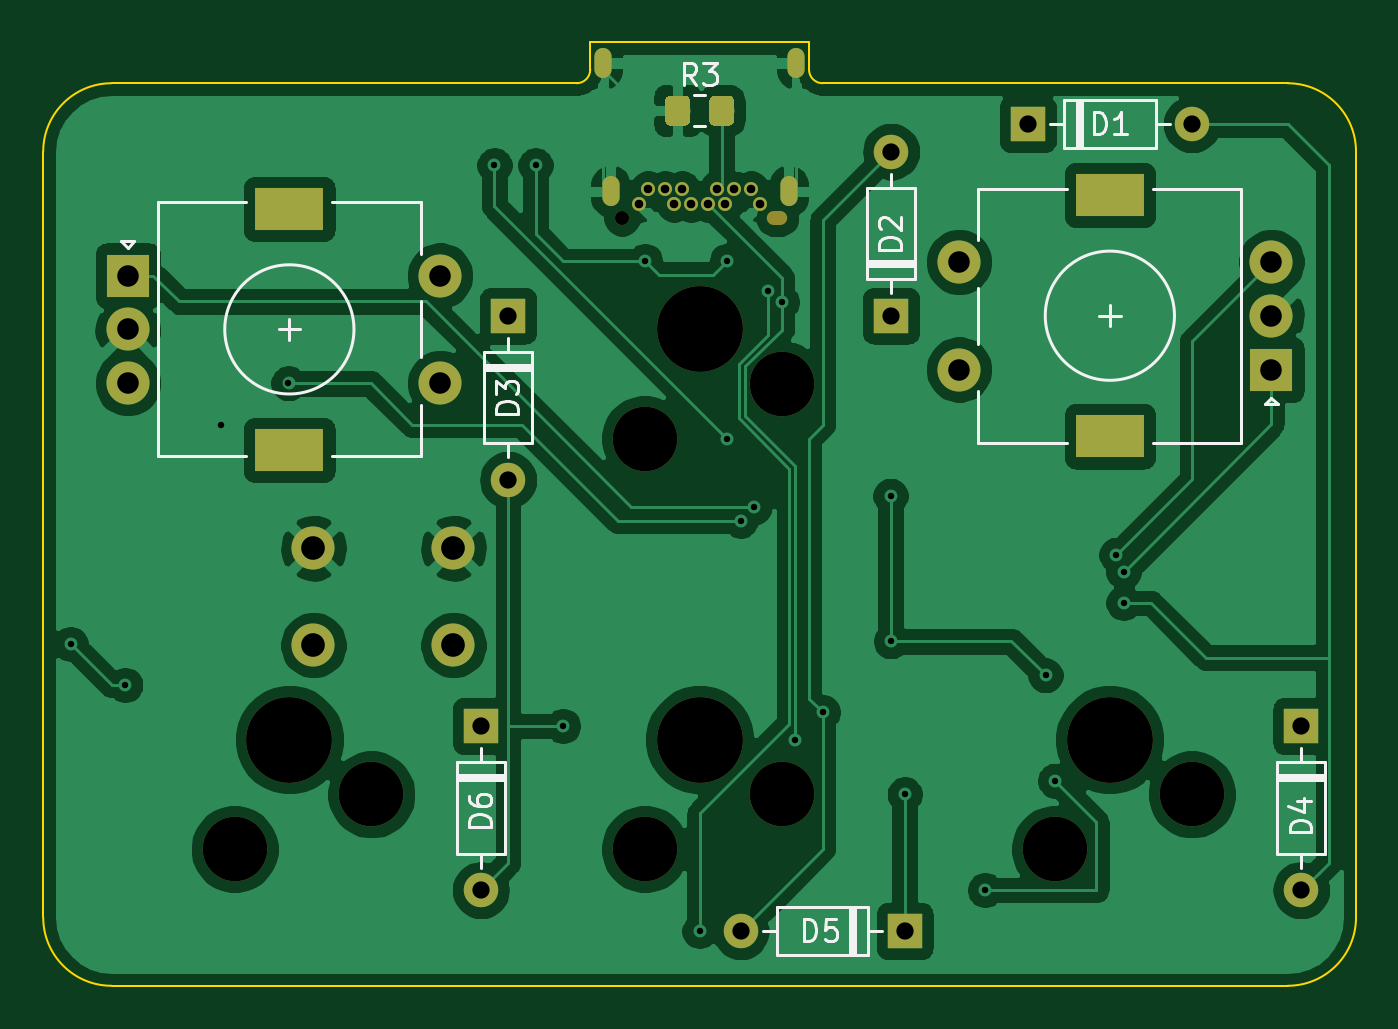
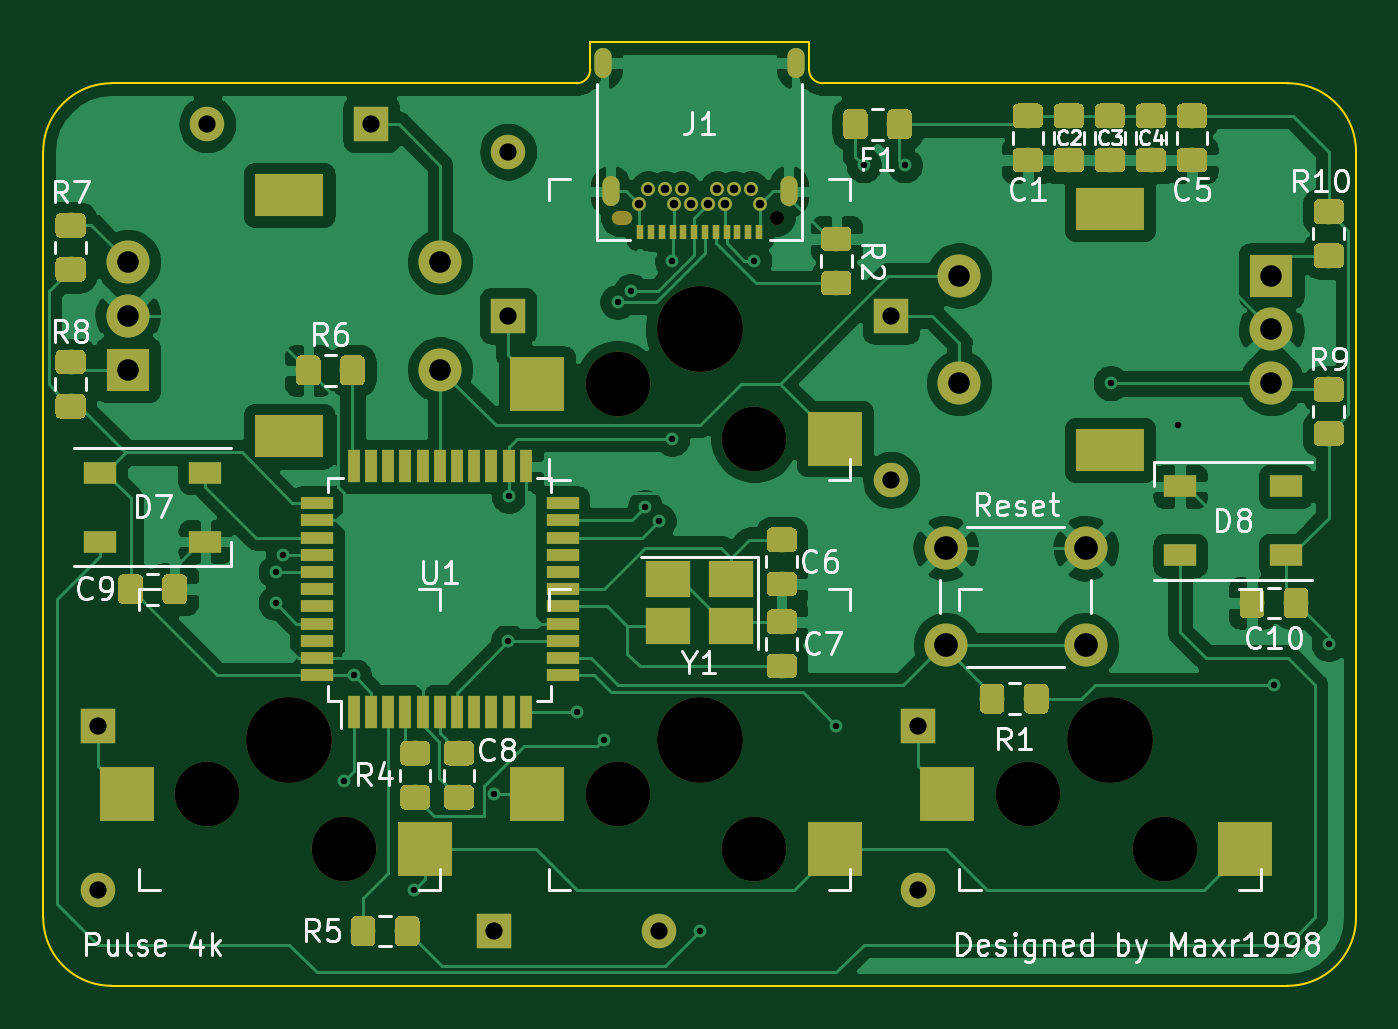
Circuit board: 11 layer files. Board 61.0 x 43.8 mm.
- bottom_copper: pcb-B_Cu.gbr (215893 bytes)
- bottom_mask: pcb-B_Mask.gbr (77814 bytes)
- paste: pcb-B_Paste.gbr (75862 bytes)
- bottom_silk: pcb-B_SilkS.gbr (32867 bytes)
- outline: pcb-Edge_Cuts.gbr (1315 bytes)
- top_copper: pcb-F_Cu.gbr (123419 bytes)
- top_mask: pcb-F_Mask.gbr (6042 bytes)
- paste: pcb-F_Paste.gbr (4115 bytes)
- top_silk: pcb-F_SilkS.gbr (9428 bytes)
- drill: pcb-NPTH.drl (509 bytes)
- drill: pcb-PTH.drl (1647 bytes)

=== bottom_copper: pcb-B_Cu.gbr (215893 bytes, source omitted) ===
=== bottom_mask: pcb-B_Mask.gbr (77814 bytes, source omitted) ===
=== paste: pcb-B_Paste.gbr (75862 bytes, source omitted) ===
=== bottom_silk: pcb-B_SilkS.gbr (32867 bytes, source omitted) ===
=== outline: pcb-Edge_Cuts.gbr ===
G04 #@! TF.GenerationSoftware,KiCad,Pcbnew,5.1.2*
G04 #@! TF.CreationDate,2019-05-02T19:13:18+02:00*
G04 #@! TF.ProjectId,pcb,7063622e-6b69-4636-9164-5f7063625858,rev?*
G04 #@! TF.SameCoordinates,Original*
G04 #@! TF.FileFunction,Profile,NP*
%FSLAX46Y46*%
G04 Gerber Fmt 4.6, Leading zero omitted, Abs format (unit mm)*
G04 Created by KiCad (PCBNEW 5.1.2) date 2019-05-02 19:13:18*
%MOMM*%
%LPD*%
G04 APERTURE LIST*
%ADD10C,0.100000*%
G04 APERTURE END LIST*
D10*
X189230000Y-122555000D02*
G75*
G02X186055000Y-125730000I-3175000J0D01*
G01*
X186055000Y-83820000D02*
G75*
G02X189230000Y-86995000I0J-3175000D01*
G01*
X128270000Y-86995000D02*
G75*
G02X131445000Y-83820000I3175000J0D01*
G01*
X131445000Y-125730000D02*
G75*
G02X128270000Y-122555000I0J3175000D01*
G01*
X153670000Y-83185000D02*
G75*
G02X153035000Y-83820000I-635000J0D01*
G01*
X153670000Y-81915000D02*
X153670000Y-83185000D01*
X163830000Y-81915000D02*
X153670000Y-81915000D01*
X163830000Y-83185000D02*
X163830000Y-81915000D01*
X164465000Y-83820000D02*
G75*
G02X163830000Y-83185000I0J635000D01*
G01*
X131445000Y-83820000D02*
X153035000Y-83820000D01*
X189230000Y-122555000D02*
X189230000Y-86995000D01*
X164465000Y-83820000D02*
X186055000Y-83820000D01*
X128270000Y-122555000D02*
X128270000Y-86995000D01*
X131445000Y-125730000D02*
X186055000Y-125730000D01*
M02*

=== top_copper: pcb-F_Cu.gbr (123419 bytes, source omitted) ===
=== top_mask: pcb-F_Mask.gbr ===
G04 #@! TF.GenerationSoftware,KiCad,Pcbnew,5.1.2*
G04 #@! TF.CreationDate,2019-05-02T19:13:18+02:00*
G04 #@! TF.ProjectId,pcb,7063622e-6b69-4636-9164-5f7063625858,rev?*
G04 #@! TF.SameCoordinates,Original*
G04 #@! TF.FileFunction,Soldermask,Top*
G04 #@! TF.FilePolarity,Negative*
%FSLAX46Y46*%
G04 Gerber Fmt 4.6, Leading zero omitted, Abs format (unit mm)*
G04 Created by KiCad (PCBNEW 5.1.2) date 2019-05-02 19:13:18*
%MOMM*%
%LPD*%
G04 APERTURE LIST*
%ADD10C,3.987800*%
%ADD11C,3.000000*%
%ADD12R,2.000000X2.000000*%
%ADD13C,2.000000*%
%ADD14R,3.200000X2.000000*%
%ADD15C,0.100000*%
%ADD16C,1.150000*%
%ADD17C,0.650000*%
%ADD18O,0.950000X0.650000*%
%ADD19O,0.800000X1.400000*%
%ADD20O,1.600000X1.600000*%
%ADD21R,1.600000X1.600000*%
G04 APERTURE END LIST*
D10*
X158750000Y-95250000D03*
D11*
X162560000Y-97790000D03*
X156210000Y-100330000D03*
D10*
X139700000Y-114300000D03*
D11*
X143510000Y-116840000D03*
X137160000Y-119380000D03*
D10*
X158750000Y-114300000D03*
D11*
X162560000Y-116840000D03*
X156210000Y-119380000D03*
D10*
X177800000Y-114300000D03*
D11*
X181610000Y-116840000D03*
X175260000Y-119380000D03*
D12*
X132200000Y-92750000D03*
D13*
X132200000Y-95250000D03*
X132200000Y-97750000D03*
D14*
X139700000Y-89650000D03*
X139700000Y-100850000D03*
D13*
X146700000Y-92750000D03*
X146700000Y-97750000D03*
D12*
X185300000Y-97115000D03*
D13*
X185300000Y-94615000D03*
X185300000Y-92115000D03*
D14*
X177800000Y-100215000D03*
X177800000Y-89015000D03*
D13*
X170800000Y-97115000D03*
X170800000Y-92115000D03*
X140820000Y-105410000D03*
X140820000Y-109910000D03*
X147320000Y-105410000D03*
X147320000Y-109910000D03*
D15*
G36*
X160124505Y-84391204D02*
G01*
X160148773Y-84394804D01*
X160172572Y-84400765D01*
X160195671Y-84409030D01*
X160217850Y-84419520D01*
X160238893Y-84432132D01*
X160258599Y-84446747D01*
X160276777Y-84463223D01*
X160293253Y-84481401D01*
X160307868Y-84501107D01*
X160320480Y-84522150D01*
X160330970Y-84544329D01*
X160339235Y-84567428D01*
X160345196Y-84591227D01*
X160348796Y-84615495D01*
X160350000Y-84639999D01*
X160350000Y-85540001D01*
X160348796Y-85564505D01*
X160345196Y-85588773D01*
X160339235Y-85612572D01*
X160330970Y-85635671D01*
X160320480Y-85657850D01*
X160307868Y-85678893D01*
X160293253Y-85698599D01*
X160276777Y-85716777D01*
X160258599Y-85733253D01*
X160238893Y-85747868D01*
X160217850Y-85760480D01*
X160195671Y-85770970D01*
X160172572Y-85779235D01*
X160148773Y-85785196D01*
X160124505Y-85788796D01*
X160100001Y-85790000D01*
X159449999Y-85790000D01*
X159425495Y-85788796D01*
X159401227Y-85785196D01*
X159377428Y-85779235D01*
X159354329Y-85770970D01*
X159332150Y-85760480D01*
X159311107Y-85747868D01*
X159291401Y-85733253D01*
X159273223Y-85716777D01*
X159256747Y-85698599D01*
X159242132Y-85678893D01*
X159229520Y-85657850D01*
X159219030Y-85635671D01*
X159210765Y-85612572D01*
X159204804Y-85588773D01*
X159201204Y-85564505D01*
X159200000Y-85540001D01*
X159200000Y-84639999D01*
X159201204Y-84615495D01*
X159204804Y-84591227D01*
X159210765Y-84567428D01*
X159219030Y-84544329D01*
X159229520Y-84522150D01*
X159242132Y-84501107D01*
X159256747Y-84481401D01*
X159273223Y-84463223D01*
X159291401Y-84446747D01*
X159311107Y-84432132D01*
X159332150Y-84419520D01*
X159354329Y-84409030D01*
X159377428Y-84400765D01*
X159401227Y-84394804D01*
X159425495Y-84391204D01*
X159449999Y-84390000D01*
X160100001Y-84390000D01*
X160124505Y-84391204D01*
X160124505Y-84391204D01*
G37*
D16*
X159775000Y-85090000D03*
D15*
G36*
X158074505Y-84391204D02*
G01*
X158098773Y-84394804D01*
X158122572Y-84400765D01*
X158145671Y-84409030D01*
X158167850Y-84419520D01*
X158188893Y-84432132D01*
X158208599Y-84446747D01*
X158226777Y-84463223D01*
X158243253Y-84481401D01*
X158257868Y-84501107D01*
X158270480Y-84522150D01*
X158280970Y-84544329D01*
X158289235Y-84567428D01*
X158295196Y-84591227D01*
X158298796Y-84615495D01*
X158300000Y-84639999D01*
X158300000Y-85540001D01*
X158298796Y-85564505D01*
X158295196Y-85588773D01*
X158289235Y-85612572D01*
X158280970Y-85635671D01*
X158270480Y-85657850D01*
X158257868Y-85678893D01*
X158243253Y-85698599D01*
X158226777Y-85716777D01*
X158208599Y-85733253D01*
X158188893Y-85747868D01*
X158167850Y-85760480D01*
X158145671Y-85770970D01*
X158122572Y-85779235D01*
X158098773Y-85785196D01*
X158074505Y-85788796D01*
X158050001Y-85790000D01*
X157399999Y-85790000D01*
X157375495Y-85788796D01*
X157351227Y-85785196D01*
X157327428Y-85779235D01*
X157304329Y-85770970D01*
X157282150Y-85760480D01*
X157261107Y-85747868D01*
X157241401Y-85733253D01*
X157223223Y-85716777D01*
X157206747Y-85698599D01*
X157192132Y-85678893D01*
X157179520Y-85657850D01*
X157169030Y-85635671D01*
X157160765Y-85612572D01*
X157154804Y-85588773D01*
X157151204Y-85564505D01*
X157150000Y-85540001D01*
X157150000Y-84639999D01*
X157151204Y-84615495D01*
X157154804Y-84591227D01*
X157160765Y-84567428D01*
X157169030Y-84544329D01*
X157179520Y-84522150D01*
X157192132Y-84501107D01*
X157206747Y-84481401D01*
X157223223Y-84463223D01*
X157241401Y-84446747D01*
X157261107Y-84432132D01*
X157282150Y-84419520D01*
X157304329Y-84409030D01*
X157327428Y-84400765D01*
X157351227Y-84394804D01*
X157375495Y-84391204D01*
X157399999Y-84390000D01*
X158050001Y-84390000D01*
X158074505Y-84391204D01*
X158074505Y-84391204D01*
G37*
D16*
X157725000Y-85090000D03*
D17*
X156350000Y-88735000D03*
X157150000Y-88735000D03*
X157950000Y-88735000D03*
X159550000Y-88735000D03*
X160350000Y-88735000D03*
X161150000Y-88735000D03*
X155950000Y-89435000D03*
X157550000Y-89435000D03*
X158350000Y-89435000D03*
X159150000Y-89435000D03*
X159950000Y-89435000D03*
X161550000Y-89435000D03*
X155150000Y-90085000D03*
D18*
X162350000Y-90085000D03*
D19*
X154260000Y-82885000D03*
X163240000Y-82885000D03*
X162880000Y-88835000D03*
X154620000Y-88835000D03*
D20*
X148590000Y-121285000D03*
D21*
X148590000Y-113665000D03*
D20*
X160655000Y-123190000D03*
D21*
X168275000Y-123190000D03*
D20*
X186690000Y-121285000D03*
D21*
X186690000Y-113665000D03*
D20*
X149860000Y-102235000D03*
D21*
X149860000Y-94615000D03*
D20*
X167640000Y-86995000D03*
D21*
X167640000Y-94615000D03*
D20*
X181610000Y-85725000D03*
D21*
X173990000Y-85725000D03*
M02*

=== paste: pcb-F_Paste.gbr ===
G04 #@! TF.GenerationSoftware,KiCad,Pcbnew,5.1.2*
G04 #@! TF.CreationDate,2019-05-02T19:13:18+02:00*
G04 #@! TF.ProjectId,pcb,7063622e-6b69-4636-9164-5f7063625858,rev?*
G04 #@! TF.SameCoordinates,Original*
G04 #@! TF.FileFunction,Paste,Top*
G04 #@! TF.FilePolarity,Positive*
%FSLAX46Y46*%
G04 Gerber Fmt 4.6, Leading zero omitted, Abs format (unit mm)*
G04 Created by KiCad (PCBNEW 5.1.2) date 2019-05-02 19:13:18*
%MOMM*%
%LPD*%
G04 APERTURE LIST*
%ADD10C,0.100000*%
%ADD11C,1.150000*%
G04 APERTURE END LIST*
D10*
G36*
X160124505Y-84391204D02*
G01*
X160148773Y-84394804D01*
X160172572Y-84400765D01*
X160195671Y-84409030D01*
X160217850Y-84419520D01*
X160238893Y-84432132D01*
X160258599Y-84446747D01*
X160276777Y-84463223D01*
X160293253Y-84481401D01*
X160307868Y-84501107D01*
X160320480Y-84522150D01*
X160330970Y-84544329D01*
X160339235Y-84567428D01*
X160345196Y-84591227D01*
X160348796Y-84615495D01*
X160350000Y-84639999D01*
X160350000Y-85540001D01*
X160348796Y-85564505D01*
X160345196Y-85588773D01*
X160339235Y-85612572D01*
X160330970Y-85635671D01*
X160320480Y-85657850D01*
X160307868Y-85678893D01*
X160293253Y-85698599D01*
X160276777Y-85716777D01*
X160258599Y-85733253D01*
X160238893Y-85747868D01*
X160217850Y-85760480D01*
X160195671Y-85770970D01*
X160172572Y-85779235D01*
X160148773Y-85785196D01*
X160124505Y-85788796D01*
X160100001Y-85790000D01*
X159449999Y-85790000D01*
X159425495Y-85788796D01*
X159401227Y-85785196D01*
X159377428Y-85779235D01*
X159354329Y-85770970D01*
X159332150Y-85760480D01*
X159311107Y-85747868D01*
X159291401Y-85733253D01*
X159273223Y-85716777D01*
X159256747Y-85698599D01*
X159242132Y-85678893D01*
X159229520Y-85657850D01*
X159219030Y-85635671D01*
X159210765Y-85612572D01*
X159204804Y-85588773D01*
X159201204Y-85564505D01*
X159200000Y-85540001D01*
X159200000Y-84639999D01*
X159201204Y-84615495D01*
X159204804Y-84591227D01*
X159210765Y-84567428D01*
X159219030Y-84544329D01*
X159229520Y-84522150D01*
X159242132Y-84501107D01*
X159256747Y-84481401D01*
X159273223Y-84463223D01*
X159291401Y-84446747D01*
X159311107Y-84432132D01*
X159332150Y-84419520D01*
X159354329Y-84409030D01*
X159377428Y-84400765D01*
X159401227Y-84394804D01*
X159425495Y-84391204D01*
X159449999Y-84390000D01*
X160100001Y-84390000D01*
X160124505Y-84391204D01*
X160124505Y-84391204D01*
G37*
D11*
X159775000Y-85090000D03*
D10*
G36*
X158074505Y-84391204D02*
G01*
X158098773Y-84394804D01*
X158122572Y-84400765D01*
X158145671Y-84409030D01*
X158167850Y-84419520D01*
X158188893Y-84432132D01*
X158208599Y-84446747D01*
X158226777Y-84463223D01*
X158243253Y-84481401D01*
X158257868Y-84501107D01*
X158270480Y-84522150D01*
X158280970Y-84544329D01*
X158289235Y-84567428D01*
X158295196Y-84591227D01*
X158298796Y-84615495D01*
X158300000Y-84639999D01*
X158300000Y-85540001D01*
X158298796Y-85564505D01*
X158295196Y-85588773D01*
X158289235Y-85612572D01*
X158280970Y-85635671D01*
X158270480Y-85657850D01*
X158257868Y-85678893D01*
X158243253Y-85698599D01*
X158226777Y-85716777D01*
X158208599Y-85733253D01*
X158188893Y-85747868D01*
X158167850Y-85760480D01*
X158145671Y-85770970D01*
X158122572Y-85779235D01*
X158098773Y-85785196D01*
X158074505Y-85788796D01*
X158050001Y-85790000D01*
X157399999Y-85790000D01*
X157375495Y-85788796D01*
X157351227Y-85785196D01*
X157327428Y-85779235D01*
X157304329Y-85770970D01*
X157282150Y-85760480D01*
X157261107Y-85747868D01*
X157241401Y-85733253D01*
X157223223Y-85716777D01*
X157206747Y-85698599D01*
X157192132Y-85678893D01*
X157179520Y-85657850D01*
X157169030Y-85635671D01*
X157160765Y-85612572D01*
X157154804Y-85588773D01*
X157151204Y-85564505D01*
X157150000Y-85540001D01*
X157150000Y-84639999D01*
X157151204Y-84615495D01*
X157154804Y-84591227D01*
X157160765Y-84567428D01*
X157169030Y-84544329D01*
X157179520Y-84522150D01*
X157192132Y-84501107D01*
X157206747Y-84481401D01*
X157223223Y-84463223D01*
X157241401Y-84446747D01*
X157261107Y-84432132D01*
X157282150Y-84419520D01*
X157304329Y-84409030D01*
X157327428Y-84400765D01*
X157351227Y-84394804D01*
X157375495Y-84391204D01*
X157399999Y-84390000D01*
X158050001Y-84390000D01*
X158074505Y-84391204D01*
X158074505Y-84391204D01*
G37*
D11*
X157725000Y-85090000D03*
M02*

=== top_silk: pcb-F_SilkS.gbr (9428 bytes, source omitted) ===
=== drill: pcb-NPTH.drl ===
M48
; DRILL file {KiCad 5.1.2} date Do 02 Mai 2019 19:12:56 CEST
; FORMAT={-:-/ absolute / inch / decimal}
; #@! TF.CreationDate,2019-05-02T19:12:56+02:00
; #@! TF.GenerationSoftware,Kicad,Pcbnew,5.1.2
; #@! TF.FileFunction,NonPlated,1,2,NPTH
FMAT,2
INCH
T1C0.0256
T2C0.1181
T3C0.1570
%
G90
G05
T1
X6.1083Y-3.5467
T2
X6.9Y-4.7
X7.15Y-4.6
X6.15Y-3.95
X6.4Y-3.85
X6.15Y-4.7
X6.4Y-4.6
X5.4Y-4.7
X5.65Y-4.6
T3
X7.0Y-4.5
X6.25Y-3.75
X6.25Y-4.5
X5.5Y-4.5
T1
G00X6.3858Y-3.5467
M15
G01X6.3976Y-3.5467
M16
G05
T0
M30

=== drill: pcb-PTH.drl ===
M48
; DRILL file {KiCad 5.1.2} date Do 02 Mai 2019 19:12:56 CEST
; FORMAT={-:-/ absolute / inch / decimal}
; #@! TF.CreationDate,2019-05-02T19:12:56+02:00
; #@! TF.GenerationSoftware,Kicad,Pcbnew,5.1.2
; #@! TF.FileFunction,Plated,1,2,PTH
FMAT,2
INCH
T1C0.0118
T2C0.0157
T3C0.0197
T4C0.0315
T5C0.0394
T6C0.0433
T7C0.0591
%
G90
G05
T1
X5.1Y-4.325
X5.2Y-4.4
X5.375Y-3.925
X5.4984Y-3.8484
X5.875Y-3.45
X5.95Y-3.45
X6.0Y-4.475
X6.15Y-3.625
X6.25Y-4.85
X6.3Y-3.625
X6.3Y-3.95
X6.325Y-4.1
X6.35Y-4.075
X6.375Y-3.68
X6.4Y-3.7
X6.425Y-4.5
X6.475Y-4.45
X6.599Y-4.054
X6.5998Y-4.3202
X6.625Y-4.6
X6.7721Y-4.775
X6.8824Y-4.3825
X6.9Y-4.575
X7.012Y-4.162
X7.025Y-4.1935
X7.025Y-4.25
T2
X6.1398Y-3.5211
X6.1555Y-3.4935
X6.187Y-3.4935
X6.2028Y-3.5211
X6.2185Y-3.4935
X6.2343Y-3.5211
X6.2657Y-3.5211
X6.2815Y-3.4935
X6.2972Y-3.5211
X6.313Y-3.4935
X6.3445Y-3.4935
X6.3602Y-3.5211
T4
X6.325Y-4.85
X6.625Y-4.85
X5.85Y-4.475
X5.85Y-4.775
X6.6Y-3.425
X6.6Y-3.725
X6.85Y-3.375
X7.15Y-3.375
X7.35Y-4.475
X7.35Y-4.775
X5.9Y-3.725
X5.9Y-4.025
T5
X5.2047Y-3.6516
X5.2047Y-3.75
X5.2047Y-3.8484
X5.7756Y-3.6516
X5.7756Y-3.8484
X6.7244Y-3.6266
X6.7244Y-3.8234
X7.2953Y-3.6266
X7.2953Y-3.725
X7.2953Y-3.8234
T6
X5.5441Y-4.15
X5.5441Y-4.3272
X5.8Y-4.15
X5.8Y-4.3272
T3
G00X6.0732Y-3.2514
M15
G01X6.0732Y-3.275
M16
G05
G00X6.0874Y-3.4856
M15
G01X6.0874Y-3.5093
M16
G05
G00X6.4126Y-3.4856
M15
G01X6.4126Y-3.5093
M16
G05
G00X6.4268Y-3.2514
M15
G01X6.4268Y-3.275
M16
G05
T7
G00X5.4744Y-3.5295
M15
G01X5.5256Y-3.5295
M16
G05
G00X5.4744Y-3.9705
M15
G01X5.5256Y-3.9705
M16
G05
G00X7.0256Y-3.5045
M15
G01X6.9744Y-3.5045
M16
G05
G00X7.0256Y-3.9455
M15
G01X6.9744Y-3.9455
M16
G05
T0
M30

